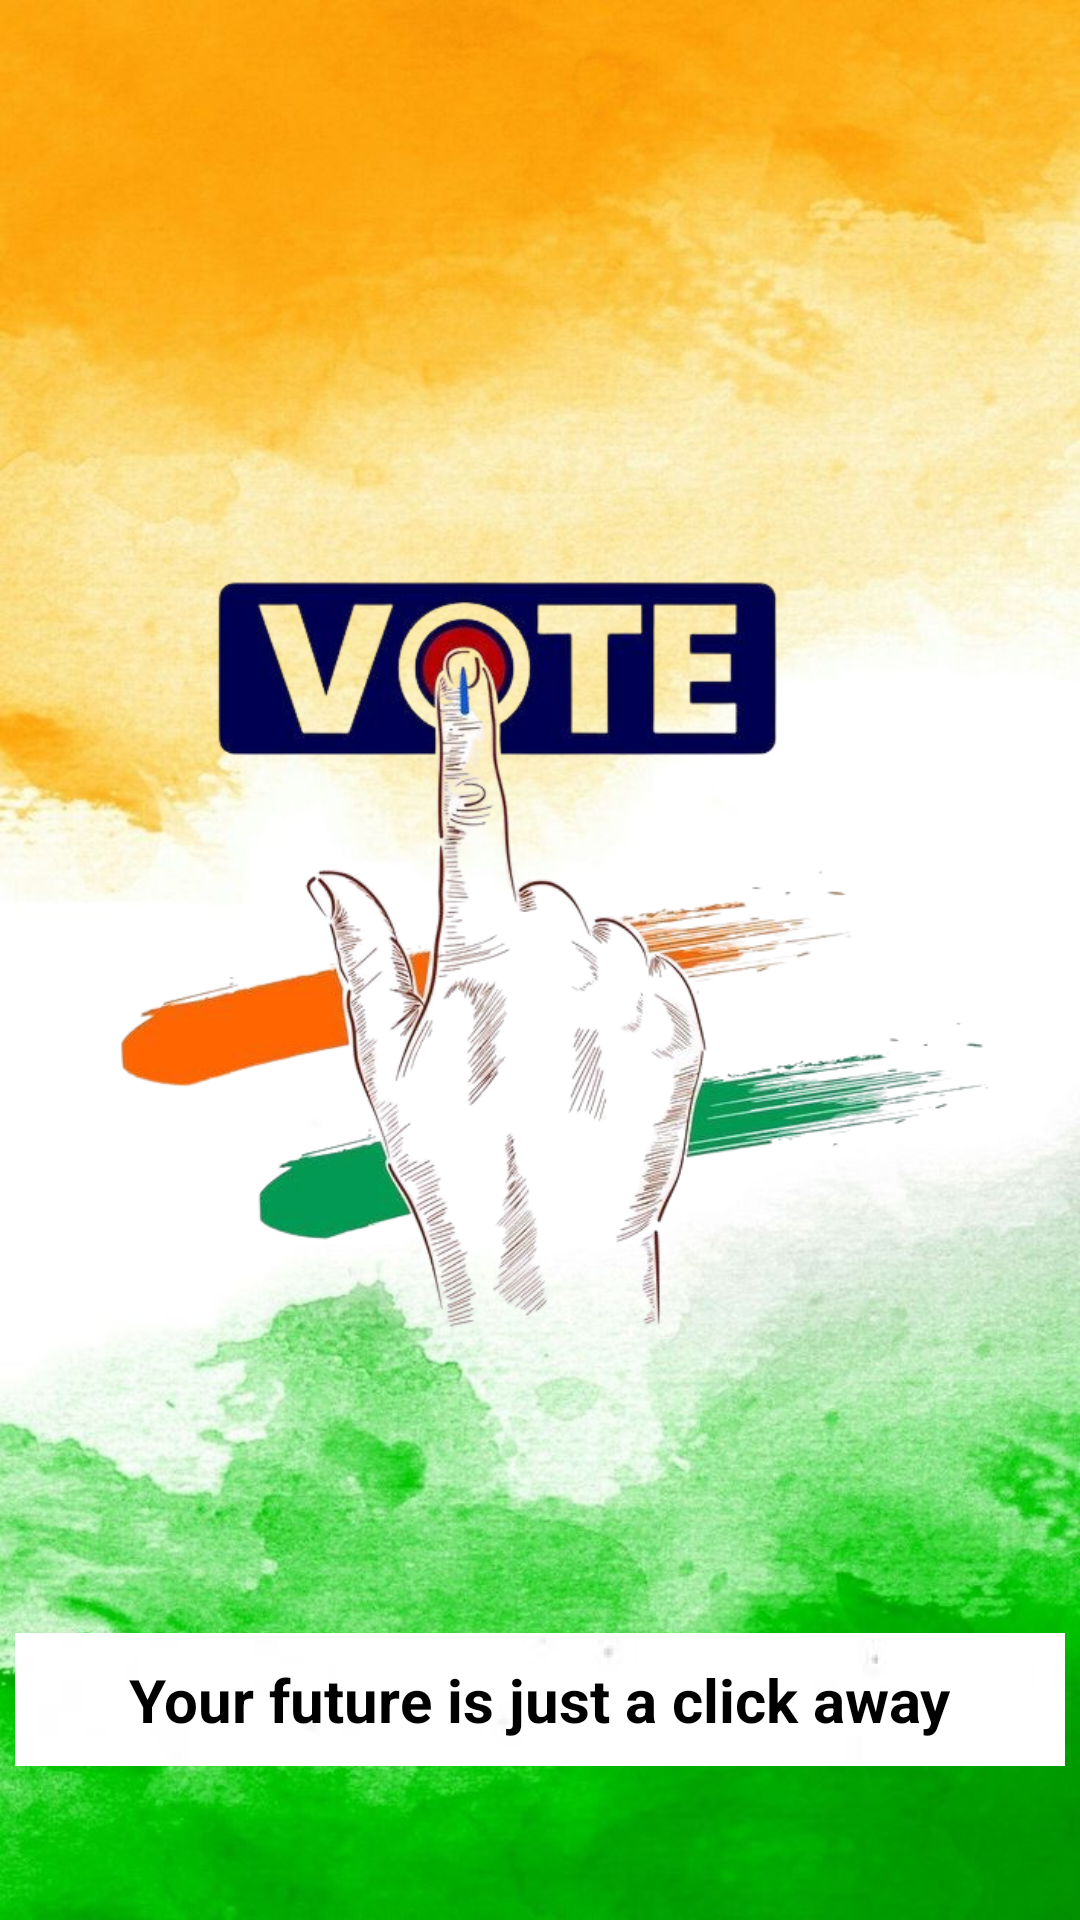

Write the Android layout XML for this screen, with the resource values it uses.
<!-- AndroidManifest.xml: application theme Theme.E_voting_system -->
<!-- res/layout/activity_splash_screen.xml -->
<?xml version="1.0" encoding="utf-8"?>
<androidx.constraintlayout.widget.ConstraintLayout xmlns:android="http://schemas.android.com/apk/res/android"
    xmlns:app="http://schemas.android.com/apk/res-auto"
    xmlns:tools="http://schemas.android.com/tools"
    android:id="@+id/main"
    android:layout_width="match_parent"
    android:layout_height="match_parent"
    android:background="@drawable/ind"
    tools:context=".splash_screen">

    <ImageView
        android:id="@+id/imageView"
        android:layout_width="318dp"
        android:layout_height="447dp"
        app:layout_constraintBottom_toBottomOf="parent"
        app:layout_constraintEnd_toEndOf="parent"
        app:layout_constraintHorizontal_bias="0.494"
        app:layout_constraintStart_toStartOf="parent"
        app:layout_constraintTop_toTopOf="parent"
        app:srcCompat="@drawable/logo" />

    <ImageView
        android:id="@+id/imageView2"
        android:background="@drawable/custom_edittext"
        android:layout_width="350dp"
        android:layout_height="51dp"
        android:layout_marginBottom="48dp"
        app:layout_constraintBottom_toBottomOf="parent"
        app:layout_constraintEnd_toEndOf="parent"
        app:layout_constraintStart_toStartOf="parent"
        app:srcCompat="@drawable/img" />

    <TextView
        android:id="@+id/textView2"
        android:layout_width="wrap_content"
        android:layout_height="wrap_content"
        android:textStyle="bold"
        android:textSize="20dp"
        android:textColor="@color/black"
        android:text="Your future is just a click away"
        app:layout_constraintBottom_toBottomOf="@+id/imageView2"
        app:layout_constraintEnd_toEndOf="@+id/imageView2"
        app:layout_constraintStart_toStartOf="@+id/imageView2"
        app:layout_constraintTop_toTopOf="@+id/imageView2" />

    













</androidx.constraintlayout.widget.ConstraintLayout>
<!-- resources referenced by this layout -->
<resources>
  <color name="black">#FF000000</color>
  <!-- drawable img: png bitmap (drawable, 2828 bytes) -->
  <!-- drawable ind: jpeg bitmap (drawable, 87343 bytes) -->
  <!-- drawable logo: png bitmap (drawable, 209374 bytes) -->
  <style name="Theme.E_voting_system" parent="Base.Theme.E_voting_system" />
  <style name="Base.Theme.E_voting_system" parent="Theme.Material3.DayNight.NoActionBar">
          
          
      </style>
</resources>
